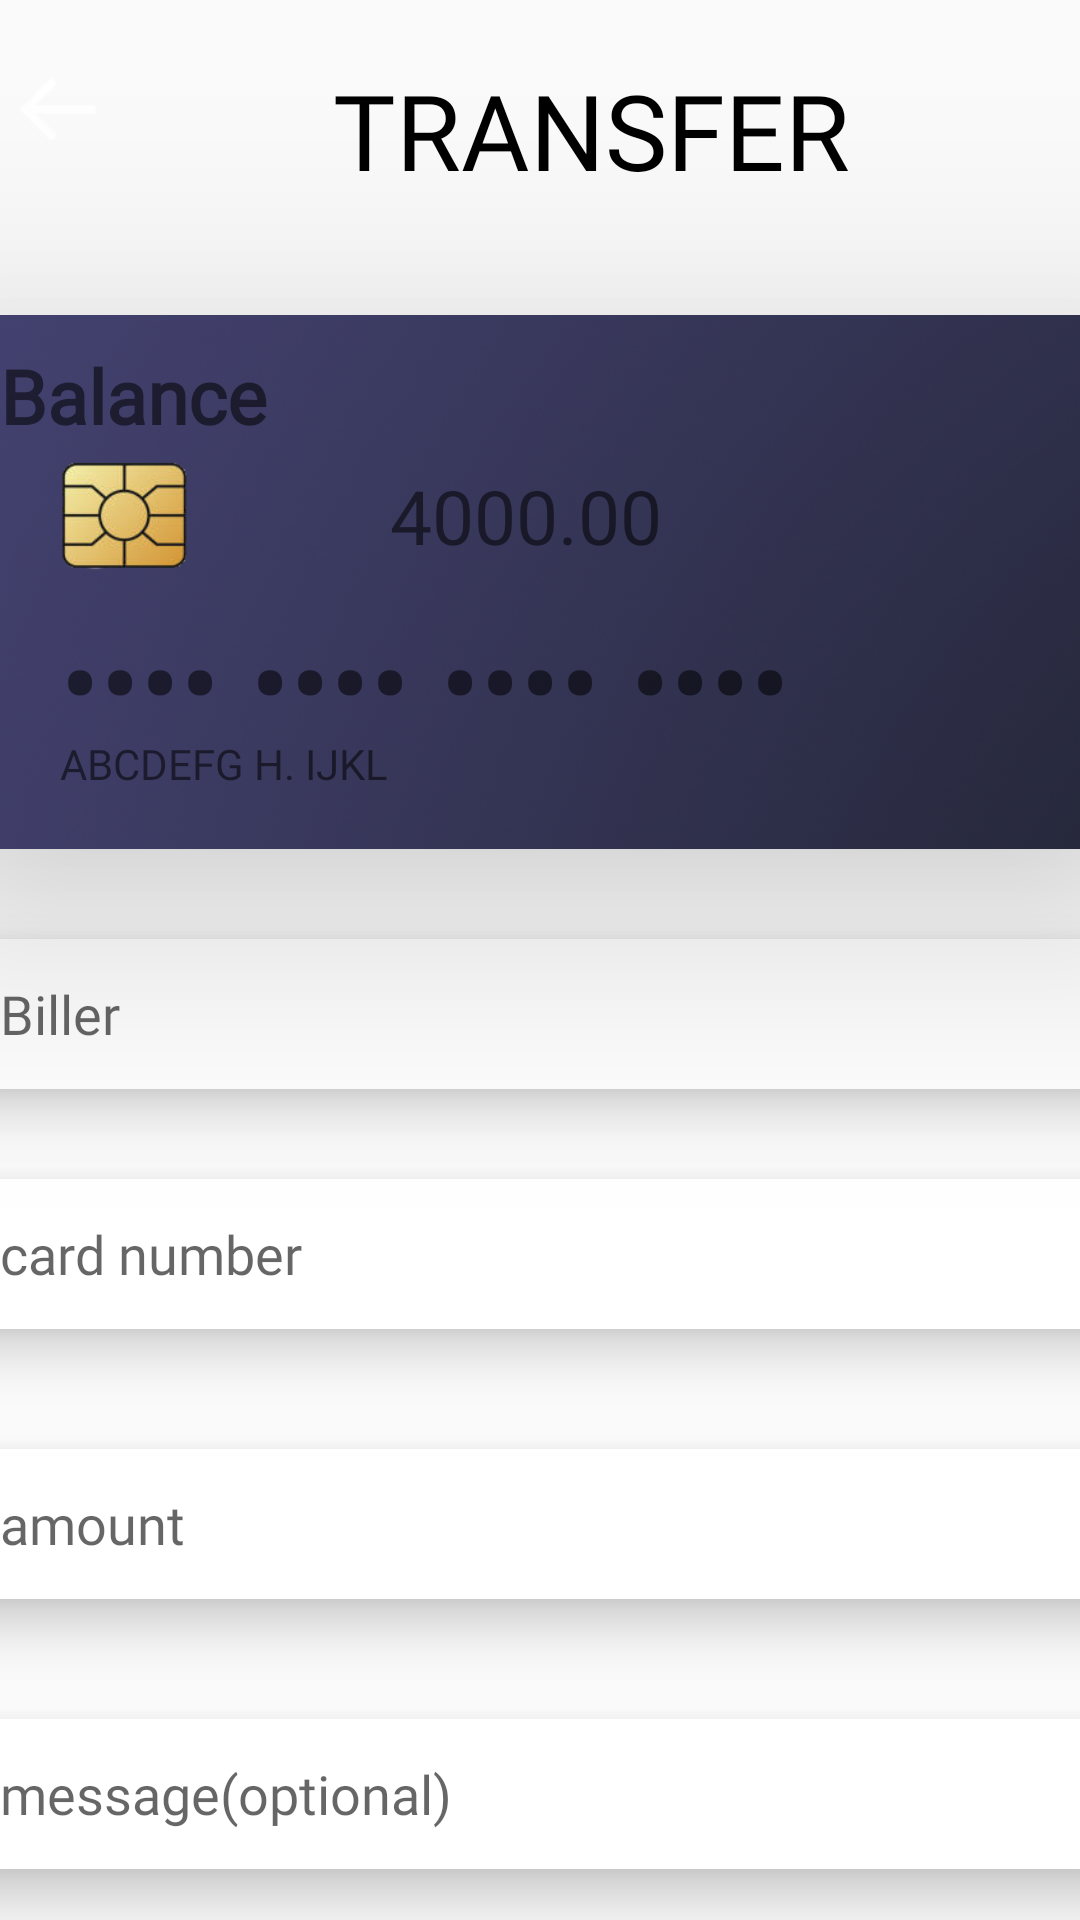

Android layout source for this screen:
<!-- AndroidManifest.xml: application theme Theme.EcoBank -->
<!-- res/layout/fragment_transfer.xml -->
<?xml version="1.0" encoding="utf-8"?>
<LinearLayout xmlns:android="http://schemas.android.com/apk/res/android"
    xmlns:app="http://schemas.android.com/apk/res-auto"
    xmlns:tools="http://schemas.android.com/tools"
    android:id="@+id/main"
    android:layout_width="match_parent"
    android:layout_height="match_parent"
    android:orientation="vertical"
    tools:context=".Transfer">


    <LinearLayout
        android:layout_width="match_parent"
        android:layout_height="75dp"
        android:orientation="horizontal">

        <ImageView
            android:id="@+id/back"
            android:layout_width="33dp"
            android:layout_height="33dp"
            android:layout_marginLeft="3dp"
            android:layout_marginTop="20dp"
            android:src="@drawable/back_button" />

        <TextView
            android:id="@+id/transferpage"
            android:layout_width="match_parent"
            android:layout_height="50dp"
            android:layout_marginTop="20dp"
            android:layout_marginBottom="30dp"
            android:fontFamily="@font/abeezee"
            android:paddingLeft="75dp"
            android:text="@string/transfer"
            android:textColor="@color/black"
            android:textSize="35sp" />



    </LinearLayout>

    <androidx.cardview.widget.CardView
        android:layout_marginTop="30dp"
        android:layout_width="380dp"
        android:layout_height="178dp"
        android:layout_gravity="center"
        app:cardElevation="50dp"
        app:cardCornerRadius="10dp">

        <ImageView
            android:id="@+id/card_bg"
            android:layout_width="match_parent"
            android:layout_height="match_parent"
            android:src="@drawable/background"
            android:scaleType="centerCrop"/>

        <TextView
            android:id="@+id/deposit_balance"
            android:layout_width="wrap_content"
            android:layout_height="wrap_content"
            android:layout_margin="10sp"
            android:fontFamily="@font/abeezee"
            android:text="@string/deposit_balance"
            android:textSize="25sp"
            android:textStyle="bold" />

        <ImageView
            android:id="@+id/imageView2"
            android:layout_width="43dp"
            android:layout_height="48dp"
            android:layout_marginLeft="30dp"
            android:layout_marginTop="43dp"
            app:srcCompat="@drawable/sim" />

        <TextView
            android:id="@+id/textView"
            android:layout_width="wrap_content"
            android:layout_height="36dp"
            android:layout_marginLeft="30dp"
            android:layout_marginTop="95dp"
            android:text="@string/credit"
            android:textSize="40dp" />



        <TextView
            android:id="@+id/textView2"
            android:layout_width="wrap_content"
            android:layout_height="wrap_content"
            android:layout_marginLeft="30dp"
            android:layout_marginTop="140dp"
            android:fontFamily="@font/abeezee"
            android:text="@string/c_name" />

        <TextView
            android:id="@+id/editTextText"
            android:layout_width="wrap_content"
            android:layout_height="wrap_content"
            android:background="@color/transparent"
            android:ems="10"
            android:fontFamily="@font/abeezee"
            android:layout_marginLeft="140dp"
            android:layout_marginTop="50dp"
            android:textSize="25sp"
            android:inputType="text"
            android:text="@string/amount_balance" />


    </androidx.cardview.widget.CardView>

    <androidx.cardview.widget.CardView
        android:layout_marginTop="30dp"
        android:layout_width="380dp"
        android:layout_height="50dp"
        android:layout_gravity="center"
        app:cardCornerRadius="10dp"
        app:cardElevation="10dp"
        >

        <EditText
            android:id="@+id/biller"
            android:layout_width="match_parent"
            android:layout_height="match_parent"
            android:background="@color/transparent"
            android:ems="10"
            android:hint="@string/biller"
            android:fontFamily="@font/abeezee"
            android:inputType="number"
            android:paddingStart="10dp"
            android:text="" />
    </androidx.cardview.widget.CardView>

    <androidx.cardview.widget.CardView
        android:layout_marginTop="30dp"
        android:layout_width="380dp"
        android:layout_height="50dp"
        android:layout_gravity="center"
        app:cardCornerRadius="10dp"
        app:cardElevation="10dp"
        >

        <EditText
            android:id="@+id/card_number"
            android:layout_width="match_parent"
            android:layout_height="match_parent"
            android:background="@color/transparent"
            android:ems="10"
            android:hint="@string/card_number"
            android:fontFamily="@font/abeezee"
            android:inputType="number"
            android:paddingStart="10dp"
            android:text="" />


    </androidx.cardview.widget.CardView>

    <androidx.cardview.widget.CardView
        android:layout_marginTop="40dp"
        android:layout_width="380dp"
        android:layout_height="50dp"
        android:layout_gravity="center"
        app:cardCornerRadius="10dp"
        app:cardElevation="10dp">

        <EditText
            android:id="@+id/d_amount"
            android:layout_width="match_parent"
            android:layout_height="match_parent"
            android:background="@color/transparent"
            android:ems="10"
            android:hint="@string/d_amount"
            android:fontFamily="@font/abeezee"
            android:inputType="number"
            android:paddingStart="10dp"
            android:text="" />
    </androidx.cardview.widget.CardView>

    <androidx.cardview.widget.CardView
        android:layout_marginTop="40dp"
        android:layout_width="380dp"
        android:layout_height="50dp"
        android:layout_gravity="center"
        app:cardCornerRadius="10dp"
        app:cardElevation="10dp">

        <EditText
            android:id="@+id/d_message"
            android:layout_width="match_parent"
            android:layout_height="match_parent"
            android:background="@color/transparent"
            android:ems="10"
            android:hint="@string/d_message"
            android:fontFamily="@font/abeezee"
            android:inputType="number"
            android:paddingStart="10dp"
            android:text="" />
    </androidx.cardview.widget.CardView>

    <Button
        android:id="@+id/t_confirm"
        android:layout_width="190dp"
        android:layout_height="wrap_content"
        android:layout_marginTop="40dp"
        android:layout_gravity="center"
        android:gravity="center"
        android:textColor="#FFFFFF"
        android:backgroundTint="@color/nicergreen"
        android:text="@string/d_confirm" />
</LinearLayout>
<!-- resources referenced by this layout -->
<resources>
  <color name="black">#FF000000</color>
  <color name="transparent">#00000000</color>
  <!-- drawable back_button: png bitmap (drawable, 1679 bytes) -->
  <!-- drawable background: png bitmap (drawable, 148679 bytes) -->
  <!-- drawable sim: png bitmap (drawable, 15043 bytes) -->
  <string name="amount_balance">4000.00</string>
  <string name="biller">Biller</string>
  <string name="c_name">ABCDEFG H. IJKL</string>
  <string name="card_number">card number</string>
  <string name="credit">•••• •••• •••• ••••</string>
  <string name="d_amount">amount</string>
  <string name="d_confirm">confirm</string>
  <string name="d_message">message(optional)</string>
  <string name="deposit_balance">Balance</string>
  <string name="transfer">TRANSFER</string>
  <style name="Theme.EcoBank" parent="Base.Theme.EcoBank" />
  <style name="Base.Theme.EcoBank" parent="Theme.AppCompat.Light.NoActionBar">
          
          
      </style>
</resources>
